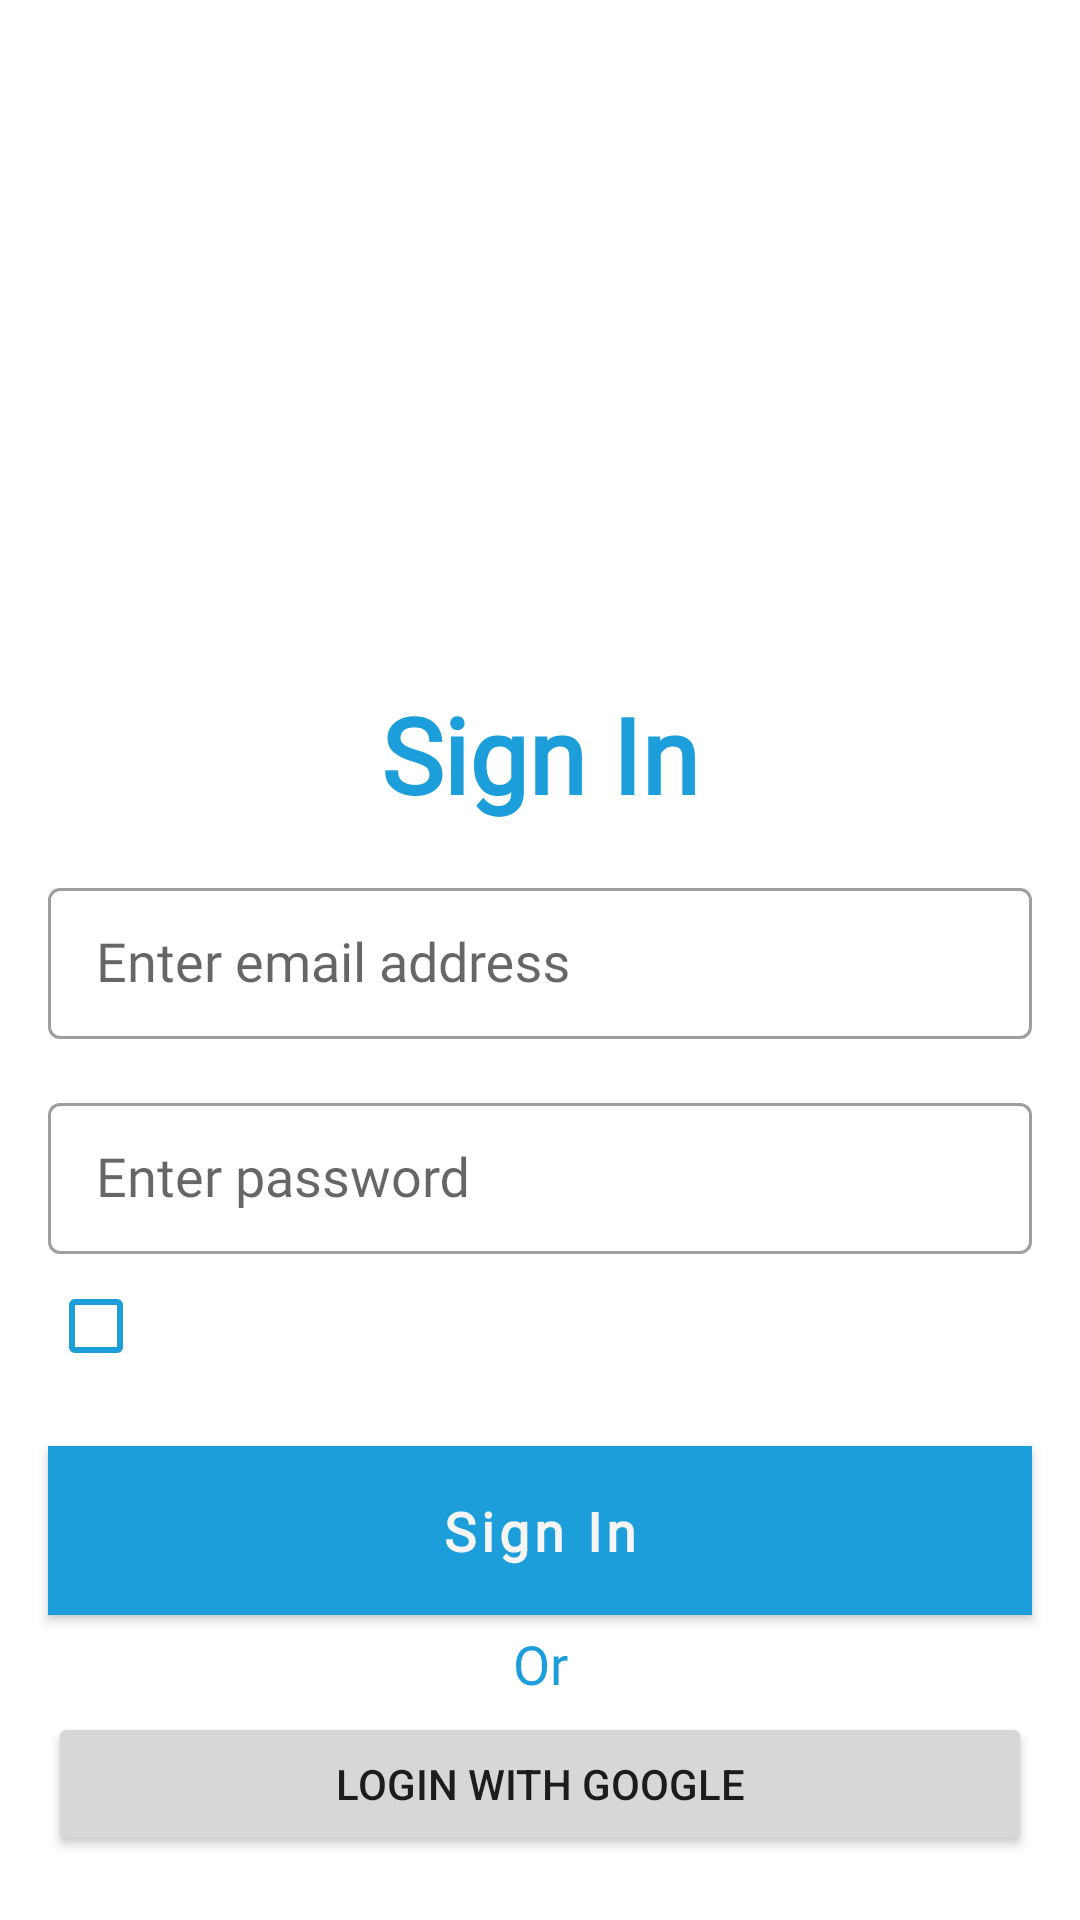

Layout XML and referenced resources for this Android screen:
<!-- AndroidManifest.xml: application theme AppTheme -->
<!-- res/layout/activity_login.xml -->
<?xml version="1.0" encoding="utf-8"?>
<ScrollView xmlns:android="http://schemas.android.com/apk/res/android"
    xmlns:app="http://schemas.android.com/apk/res-auto"
    xmlns:tools="http://schemas.android.com/tools"
    android:layout_width="match_parent"
    android:layout_height="match_parent"
    tools:context=".ui.screens.login.LoginActivity">


    <androidx.constraintlayout.widget.ConstraintLayout
        android:layout_width="match_parent"
        android:layout_height="wrap_content"
        android:focusable="true"
        android:focusableInTouchMode="true">


        <ImageView
            android:id="@+id/iv_chat_air_logo"
            android:layout_width="196dp"
            android:layout_height="196dp"
            android:layout_marginTop="@dimen/marginXLarge"
            android:src="@drawable/app_logo_icon"
            app:layout_constraintEnd_toStartOf="parent"
            app:layout_constraintStart_toEndOf="parent"
            app:layout_constraintTop_toTopOf="parent" />


        <TextView
            android:id="@+id/tv_sign_in_label"
            style="@style/ChatAirText.HeadingText"
            android:layout_width="wrap_content"
            android:layout_height="wrap_content"
            android:text="@string/txt_label_sign_in"
            app:layout_constraintEnd_toEndOf="parent"
            app:layout_constraintStart_toStartOf="parent"
            app:layout_constraintTop_toBottomOf="@id/iv_chat_air_logo"
            tools:text="Sign In" />

        <com.google.android.material.textfield.TextInputLayout
            android:id="@+id/til_email"
            style="@style/Widget.MaterialComponents.TextInputLayout.OutlinedBox"
            android:layout_width="match_parent"
            android:layout_height="wrap_content"
            android:layout_marginStart="@dimen/marginMedium"
            android:layout_marginTop="@dimen/marginMedium"
            android:layout_marginEnd="@dimen/marginMedium"
            app:layout_constraintEnd_toEndOf="parent"
            app:layout_constraintStart_toStartOf="parent"
            app:layout_constraintTop_toBottomOf="@id/tv_sign_in_label">

            <com.google.android.material.textfield.TextInputEditText
                style="@style/ChatAirInput.TextInput"
                android:layout_width="match_parent"
                android:layout_height="wrap_content"
                android:hint="@string/hint_email_address"
                android:inputType="textEmailAddress" />

        </com.google.android.material.textfield.TextInputLayout>

        <com.google.android.material.textfield.TextInputLayout
            android:id="@+id/til_password"
            style="@style/Widget.MaterialComponents.TextInputLayout.OutlinedBox"
            android:layout_width="match_parent"
            android:layout_height="wrap_content"
            android:layout_marginStart="@dimen/marginMedium"
            android:layout_marginTop="@dimen/marginMedium"
            android:layout_marginEnd="@dimen/marginMedium"
            app:layout_constraintEnd_toEndOf="parent"
            app:layout_constraintStart_toStartOf="parent"
            app:layout_constraintTop_toBottomOf="@id/til_email">

            <com.google.android.material.textfield.TextInputEditText
                style="@style/ChatAirInput.TextInput"
                android:layout_width="match_parent"
                android:layout_height="wrap_content"
                android:hint="@string/hint_password"
                android:inputType="textPassword" />

        </com.google.android.material.textfield.TextInputLayout>

        <CheckBox
            android:id="@+id/cb_remember_me"
            android:layout_width="wrap_content"
            android:layout_height="wrap_content"
            app:layout_constraintStart_toStartOf="@id/til_password"
            app:layout_constraintTop_toBottomOf="@id/til_password" />

        <TextView
            android:id="@+id/tv_remember_me"
            style="@style/ChatAirText"
            android:layout_width="wrap_content"
            android:layout_height="wrap_content"
            android:text="@string/txt_label_remember_me"
            android:textColor="@color/colorPrimary"
            app:layout_constraintBottom_toTopOf="@id/cb_remember_me"
            app:layout_constraintStart_toEndOf="@id/cb_remember_me"
            app:layout_constraintTop_toBottomOf="@id/cb_remember_me" />

        <TextView
            android:id="@+id/tv_forgot_password"
            style="@style/ChatAirText"
            android:layout_width="wrap_content"
            android:layout_height="wrap_content"
            android:text="@string/txt_label_forgot_password"
            android:textColor="@color/colorPrimary"
            app:layout_constraintBottom_toTopOf="@id/cb_remember_me"
            app:layout_constraintEnd_toEndOf="@id/til_password"
            app:layout_constraintTop_toBottomOf="@id/cb_remember_me" />


        <Button
            android:id="@+id/btn_sign_in"
            style="@style/ChatAirButton"
            android:layout_width="match_parent"
            android:layout_height="wrap_content"
            android:layout_marginStart="@dimen/marginMedium"
            android:layout_marginTop="@dimen/marginMedium"
            android:layout_marginEnd="@dimen/marginMedium"
            android:text="@string/txt_label_sign_in"
            app:layout_constraintTop_toBottomOf="@id/cb_remember_me" />

        <TextView
            android:id="@+id/tv_or"
            android:layout_width="wrap_content"
            android:layout_height="wrap_content"
            android:layout_marginTop="@dimen/marginExtraSmall"
            android:fontFamily="@font/segoe_ui_bold"
            android:text="@string/txt_label_or"
            android:textColor="@color/colorPrimary"
            android:textSize="@dimen/textMedium"
            app:layout_constraintEnd_toEndOf="parent"
            app:layout_constraintStart_toStartOf="parent"
            app:layout_constraintTop_toBottomOf="@id/btn_sign_in" />

        <Button
            style="@style/ChatAirOutlinedButton"
            android:layout_width="match_parent"
            android:layout_height="wrap_content"
            android:layout_marginStart="@dimen/marginMedium"
            android:layout_marginTop="@dimen/marginExtraSmall"
            android:layout_marginEnd="@dimen/marginMedium"
            android:text="@string/txt_login_with_google"
            app:layout_constraintEnd_toEndOf="parent"
            app:layout_constraintStart_toStartOf="parent"
            app:layout_constraintTop_toBottomOf="@id/tv_or"
            app:strokeWidth="2dp" />

    </androidx.constraintlayout.widget.ConstraintLayout>

</ScrollView>
<!-- resources referenced by this layout -->
<resources>
  <color name="colorPrimary">#1C9EDA</color>
  <dimen name="marginExtraSmall">4dp</dimen>
  <dimen name="marginMedium">16dp</dimen>
  <dimen name="marginXLarge">32dp</dimen>
  <dimen name="textMedium">18sp</dimen>
  <!-- drawable app_logo_icon: png bitmap (drawable, 8143 bytes) -->
  <string name="hint_email_address">Enter email address</string>
  <string name="hint_password">Enter password</string>
  <string name="txt_label_forgot_password">Forgot Password</string>
  <string name="txt_label_or">Or</string>
  <string name="txt_label_remember_me">Remember me</string>
  <string name="txt_label_sign_in">Sign In</string>
  <string name="txt_login_with_google">Login with Google</string>
  <style name="ChatAirButton" parent="Widget.MaterialComponents.Button">
          <item name="android:textAllCaps">false</item>
          <item name="android:background">@color/colorPrimary</item>
          <item name="android:textColor">@color/textContrast</item>
          <item name="android:textStyle">bold</item>
          <item name="android:textSize">@dimen/textMedium</item>
          <item name="android:padding">@dimen/paddingMedium</item>
          <item name="android:fontFamily">@font/segoe_ui_bold</item>
      </style>
  <style name="ChatAirInput.TextInput" parent="ChatAirInput">
          <item name="boxBackgroundMode">outline</item>
          <item name="boxBackgroundColor">@android:color/transparent</item>
          <item name="boxStrokeColor">@color/colorPrimary</item>
          <item name="boxCornerRadiusBottomEnd">@dimen/cornerRegular</item>
          <item name="boxCornerRadiusBottomStart">@dimen/cornerRegular</item>
          <item name="boxCornerRadiusTopEnd">@dimen/cornerRegular</item>
          <item name="boxCornerRadiusTopStart">@dimen/cornerRegular</item>
          <item name="hintEnabled">true</item>
          <item name="hintAnimationEnabled">true</item>
      </style>
  <style name="ChatAirText" parent="Widget.MaterialComponents.TextView">
          <item name="fontFamily">@font/segoe_ui_regular</item>
      </style>
  <style name="ChatAirText.HeadingText" parent="ChatAirText">
          <item name="android:textStyle">bold</item>
          <item name="android:textColor">@color/colorPrimary</item>
          <item name="android:textSize">@dimen/textLarge</item>
      </style>
  <style name="AppTheme" parent="Theme.MaterialComponents.DayNight.NoActionBar">
          
          <item name="colorPrimary">@color/colorPrimary</item>
          <item name="colorPrimaryDark">@color/colorPrimaryDark</item>
          <item name="colorAccent">@color/colorAccent</item>
  
          <item name="colorControlNormal">@color/colorPrimary</item>
      </style>
  <color name="textContrast">#F5F5F5</color>
  <dimen name="paddingMedium">16dp</dimen>
  <style name="ChatAirInput" parent="Widget.MaterialComponents.TextInputLayout.OutlinedBox.Dense">
          <item name="android:textSize">@dimen/textMedium</item>
          <item name="fontFamily">@font/segoe_ui_regular</item>
          <item name="android:textColor">@color/inputText</item>
          <item name="android:textColorHint">@color/inputHint</item>
      </style>
  <dimen name="cornerRegular">5dp</dimen>
  <dimen name="textLarge">35sp</dimen>
  <color name="colorPrimaryDark">#00574B</color>
  <color name="colorAccent">#D81B60</color>
  <color name="inputText">#707070</color>
  <color name="inputHint">#5C707070</color>
</resources>
